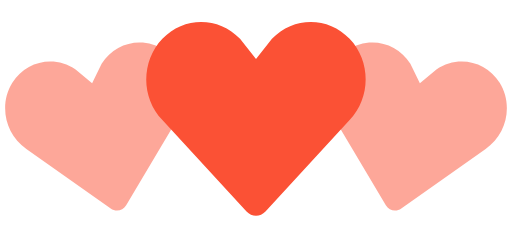
t = 0.00 s
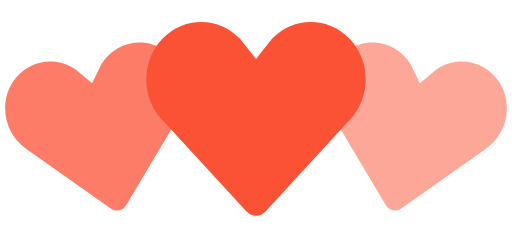
t = 0.35 s
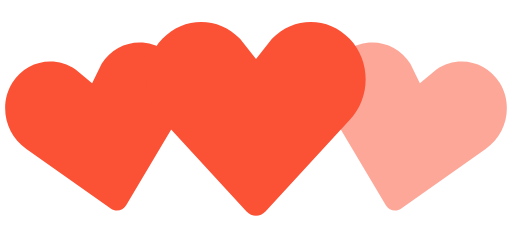
t = 0.70 s
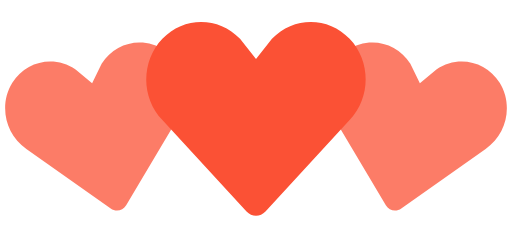
t = 1.05 s
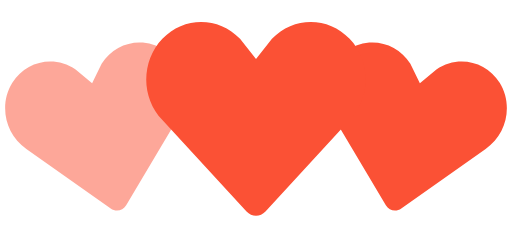
t = 1.40 s
t = 1.75 s: frame unchanged from t = 1.05 s, image omitted

The animated SVG that drew these frames (rendered in a browser with its animation timeline set to each time). Animation: 2 SMIL elements (animate=2); one cycle of 2.10 s, repeats indefinitely.

<svg width="100px" height="100px" viewBox="0 0 140 64" xmlns="http://www.w3.org/2000/svg" fill="#FB5135">
    <path d="M30.262 57.02L7.195 40.723c-5.84-3.976-7.56-12.06-3.842-18.063 3.715-6 11.467-7.65 17.306-3.68l4.52 3.76 2.6-5.274c3.717-6.002 11.47-7.65 17.305-3.68 5.84 3.97 7.56 12.054 3.842 18.062L34.49 56.118c-.897 1.512-2.793 1.915-4.228.9z" fill-opacity=".5">
        <animate attributeName="fill-opacity"
             begin="0s" dur="1.4s"
             values="0.5;1;0.5"
             calcMode="linear"
             repeatCount="indefinite" />
    </path>
    <path d="M105.512 56.12l-14.44-24.272c-3.716-6.008-1.996-14.093 3.843-18.062 5.835-3.97 13.588-2.322 17.306 3.68l2.6 5.274 4.52-3.76c5.84-3.97 13.592-2.32 17.307 3.68 3.718 6.003 1.998 14.088-3.842 18.064L109.74 57.02c-1.434 1.014-3.33.61-4.228-.9z" fill-opacity=".5">
        <animate attributeName="fill-opacity"
             begin="0.7s" dur="1.4s"
             values="0.5;1;0.5"
             calcMode="linear"
             repeatCount="indefinite" />
    </path>
    <path d="M67.408 57.834l-23.01-24.98c-5.864-6.15-5.864-16.108 0-22.248 5.86-6.14 15.37-6.14 21.234 0L70 16.168l4.368-5.562c5.863-6.14 15.375-6.14 21.235 0 5.863 6.14 5.863 16.098 0 22.247l-23.007 24.98c-1.43 1.556-3.757 1.556-5.188 0z" />
</svg>
